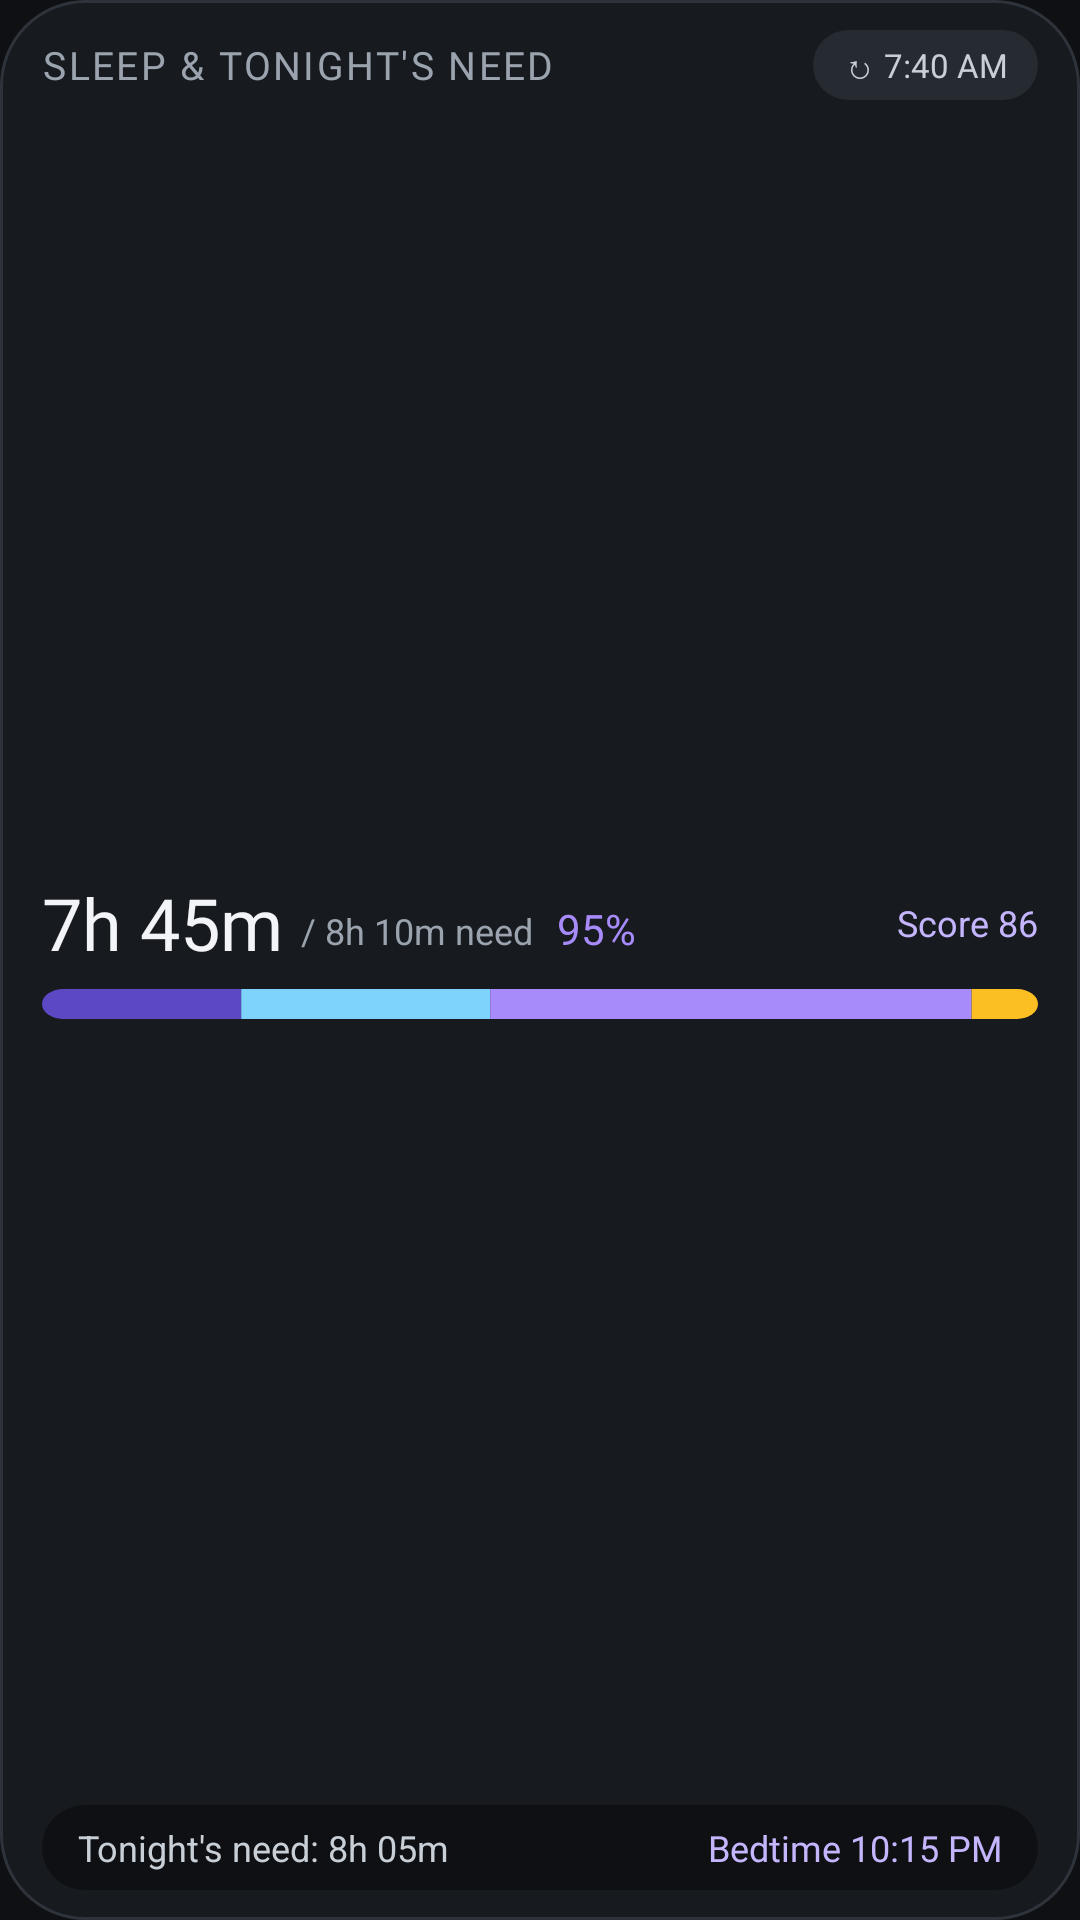

Android layout source for this screen:
<!-- AndroidManifest.xml: application theme Theme.Baseline -->
<!-- res/layout/widget_preview_sleep.xml -->
<?xml version="1.0" encoding="utf-8"?>
<RelativeLayout xmlns:android="http://schemas.android.com/apk/res/android"
    android:layout_width="match_parent"
    android:layout_height="match_parent"
    android:background="@drawable/widget_bg_card"
    android:paddingStart="14dp"
    android:paddingTop="10dp"
    android:paddingEnd="14dp"
    android:paddingBottom="10dp">

    <RelativeLayout
        android:id="@+id/preview_sleep_header"
        android:layout_width="match_parent"
        android:layout_height="wrap_content"
        android:layout_alignParentTop="true">

        <TextView
            android:id="@+id/preview_sleep_sync"
            android:layout_width="wrap_content"
            android:layout_height="wrap_content"
            android:layout_alignParentEnd="true"
            android:layout_centerVertical="true"
            android:background="@drawable/widget_bg_pill"
            android:maxLines="1"
            android:paddingStart="10dp"
            android:paddingTop="4dp"
            android:paddingEnd="10dp"
            android:paddingBottom="4dp"
            android:text="@string/widget_preview_sync_stamp"
            android:textColor="#C9CFD6"
            android:textSize="11sp" />

        <TextView
            android:layout_width="match_parent"
            android:layout_height="wrap_content"
            android:layout_alignParentStart="true"
            android:layout_centerVertical="true"
            android:layout_marginEnd="8dp"
            android:layout_toStartOf="@id/preview_sleep_sync"
            android:ellipsize="end"
            android:fontFamily="@font/barlow_condensed_semibold"
            android:letterSpacing="0.06"
            android:maxLines="1"
            android:text="@string/widget_sleep_header"
            android:textColor="#9AA3AE"
            android:textSize="13sp" />
    </RelativeLayout>

    <RelativeLayout
        android:id="@+id/preview_sleep_footer"
        android:layout_width="match_parent"
        android:layout_height="wrap_content"
        android:layout_alignParentBottom="true"
        android:background="@drawable/widget_bg_inner"
        android:paddingStart="12dp"
        android:paddingTop="6dp"
        android:paddingEnd="12dp"
        android:paddingBottom="6dp">

        <TextView
            android:id="@+id/preview_bedtime"
            android:layout_width="wrap_content"
            android:layout_height="wrap_content"
            android:layout_alignParentEnd="true"
            android:layout_centerVertical="true"
            android:fontFamily="@font/barlow_condensed_semibold"
            android:maxLines="1"
            android:text="@string/widget_preview_bedtime"
            android:textColor="#C4B5FD"
            android:textSize="12sp" />

        <TextView
            android:layout_width="match_parent"
            android:layout_height="wrap_content"
            android:layout_alignParentStart="true"
            android:layout_centerVertical="true"
            android:layout_marginEnd="8dp"
            android:layout_toStartOf="@id/preview_bedtime"
            android:ellipsize="end"
            android:maxLines="1"
            android:text="@string/widget_preview_tonight_need"
            android:textColor="#C9CFD6"
            android:textSize="12sp" />
    </RelativeLayout>

    <LinearLayout
        android:layout_width="match_parent"
        android:layout_height="match_parent"
        android:layout_above="@id/preview_sleep_footer"
        android:layout_below="@id/preview_sleep_header"
        android:gravity="center_vertical"
        android:orientation="vertical"
        android:paddingBottom="4dp">

        <RelativeLayout
            android:layout_width="match_parent"
            android:layout_height="wrap_content">

            <TextView
                android:id="@+id/preview_sleep_score"
                android:layout_width="wrap_content"
                android:layout_height="wrap_content"
                android:layout_alignParentEnd="true"
                android:layout_centerVertical="true"
                android:maxLines="1"
                android:text="@string/widget_preview_sleep_score"
                android:textColor="#C4B5FD"
                android:textSize="12sp" />

            <LinearLayout
                android:layout_width="wrap_content"
                android:layout_height="wrap_content"
                android:layout_alignParentStart="true"
                android:layout_marginEnd="8dp"
                android:layout_toStartOf="@id/preview_sleep_score"
                android:gravity="bottom"
                android:orientation="horizontal">

                <TextView
                    android:layout_width="wrap_content"
                    android:layout_height="wrap_content"
                    android:fontFamily="@font/barlow_condensed_bold"
                    android:maxLines="1"
                    android:text="@string/widget_preview_sleep_asleep"
                    android:textColor="#F2F4F7"
                    android:textSize="24sp" />

                <TextView
                    android:layout_width="wrap_content"
                    android:layout_height="wrap_content"
                    android:layout_marginStart="6dp"
                    android:layout_marginBottom="2dp"
                    android:maxLines="1"
                    android:text="@string/widget_preview_sleep_need"
                    android:textColor="#9AA3AE"
                    android:textSize="12sp" />

                <TextView
                    android:layout_width="wrap_content"
                    android:layout_height="wrap_content"
                    android:layout_marginStart="8dp"
                    android:layout_marginBottom="2dp"
                    android:fontFamily="@font/barlow_condensed_bold"
                    android:maxLines="1"
                    android:text="@string/widget_preview_sleep_pct"
                    android:textColor="#A78BFA"
                    android:textSize="14sp" />
            </LinearLayout>
        </RelativeLayout>

        <ImageView
            android:layout_width="match_parent"
            android:layout_height="10dp"
            android:layout_marginTop="6dp"
            android:contentDescription="@null"
            android:scaleType="fitXY"
            android:src="@drawable/ic_preview_sleep_stages" />
    </LinearLayout>
</RelativeLayout>
<!-- resources referenced by this layout -->
<resources>
  <!-- drawable ic_preview_sleep_stages (drawable) -->
  <?xml version="1.0" encoding="utf-8"?>
  <vector xmlns:android="http://schemas.android.com/apk/res/android"
      android:width="180dp"
      android:height="8dp"
      android:viewportWidth="240"
      android:viewportHeight="10">
      <group>
          <clip-path android:pathData="M5,0 H235 A5,5 0 0,1 235,10 H5 A5,5 0 0,1 5,0 Z" />
          <path
              android:fillColor="#5B48C2"
              android:pathData="M0,0 H48 V10 H0 Z" />
          <path
              android:fillColor="#7DD3FC"
              android:pathData="M48,0 H108 V10 H48 Z" />
          <path
              android:fillColor="#A78BFA"
              android:pathData="M108,0 H224 V10 H108 Z" />
          <path
              android:fillColor="#FBBF24"
              android:pathData="M224,0 H240 V10 H224 Z" />
      </group>
  </vector>
  <!-- drawable widget_bg_card (drawable) -->
  <?xml version="1.0" encoding="utf-8"?>
  <shape xmlns:android="http://schemas.android.com/apk/res/android"
      android:shape="rectangle">
      <solid android:color="#171A1F" />
      <stroke
          android:width="1dp"
          android:color="#2E333B" />
      <corners android:radius="@dimen/widget_outer_radius" />
  </shape>
  <!-- drawable widget_bg_inner (drawable) -->
  <?xml version="1.0" encoding="utf-8"?>
  <shape xmlns:android="http://schemas.android.com/apk/res/android"
      android:shape="rectangle">
      <solid android:color="#0E1013" />
      <corners android:radius="@dimen/widget_inner_radius" />
  </shape>
  <!-- drawable widget_bg_pill (drawable) -->
  <?xml version="1.0" encoding="utf-8"?>
  <shape xmlns:android="http://schemas.android.com/apk/res/android"
      android:shape="rectangle">
      <solid android:color="#262A31" />
      <corners android:radius="999dp" />
  </shape>
  <string name="widget_preview_bedtime" translatable="false">Bedtime 10:15 PM</string>
  <string name="widget_preview_sleep_asleep" translatable="false">7h 45m</string>
  <string name="widget_preview_sleep_need" translatable="false">/ 8h 10m need</string>
  <string name="widget_preview_sleep_pct" translatable="false">95%</string>
  <string name="widget_preview_sleep_score" translatable="false">Score 86</string>
  <string name="widget_preview_sync_stamp" translatable="false">↻ 7:40 AM</string>
  <string name="widget_preview_tonight_need" translatable="false">Tonight\'s need: 8h 05m</string>
  <string name="widget_sleep_header">SLEEP &amp; TONIGHT\'S NEED</string>
  <style name="Theme.Baseline" parent="android:Theme.Material.NoActionBar">
          <item name="android:windowBackground">#0E1013</item>
          <item name="android:colorBackground">#0E1013</item>
      </style>
  <dimen name="widget_outer_radius">24dp</dimen>
  <dimen name="widget_inner_radius">12dp</dimen>
</resources>
